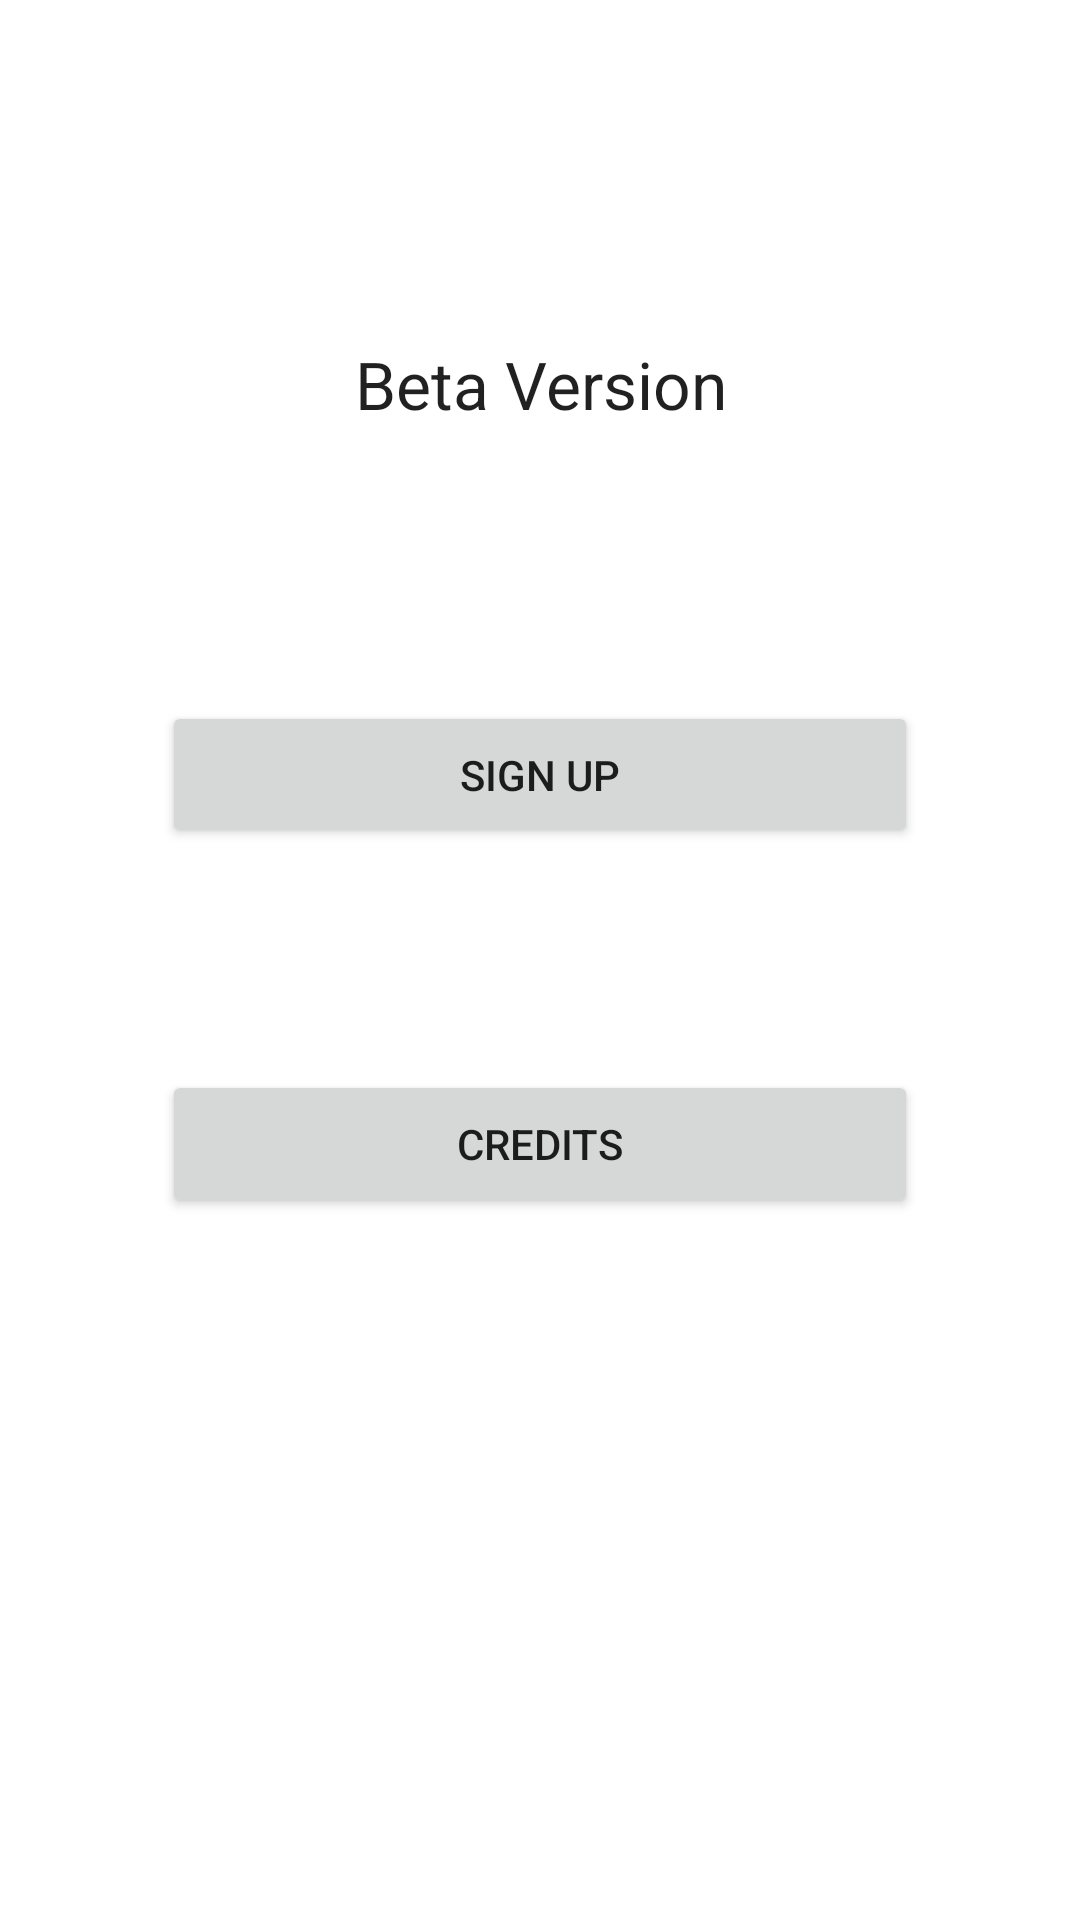

Here is an Android app screen rendered from its layout file. Give the layout XML and the strings, colors and styles it references.
<!-- AndroidManifest.xml: application theme Theme.BetaVersion1 -->
<!-- res/layout/activity_opening_screen.xml -->
<?xml version="1.0" encoding="utf-8"?>
<LinearLayout xmlns:android="http://schemas.android.com/apk/res/android"
    xmlns:app="http://schemas.android.com/apk/res-auto"
    xmlns:tools="http://schemas.android.com/tools"
    android:layout_width="match_parent"
    android:layout_height="match_parent"
    android:orientation="vertical"
    tools:context=".OpeningScreen" >

    <Space
        android:layout_width="match_parent"
        android:layout_height="0dp"
        android:layout_weight="15" />

    <TextView
        android:layout_width="match_parent"
        android:layout_height="0dp"
        android:layout_weight="10"
        android:gravity="center"
        android:text="Beta Version"
        android:textAppearance="@style/TextAppearance.AppCompat.Large" />

    <LinearLayout
        android:layout_width="match_parent"
        android:layout_height="0dp"
        android:layout_weight="50"
        android:orientation="horizontal">

        <Space
            android:layout_width="0dp"
            android:layout_height="match_parent"
            android:layout_weight="15" />

        <LinearLayout
            android:layout_width="0dp"
            android:layout_height="match_parent"
            android:layout_weight="70"
            android:orientation="vertical">

            <Space
                android:layout_width="match_parent"
                android:layout_height="0dp"
                android:layout_weight="15" />

            <Button
                android:layout_width="match_parent"
                android:layout_height="0dp"
                android:layout_weight="10"
                android:onClick="SignUp"
                android:text="Sign up" />

            <Space
                android:layout_width="match_parent"
                android:layout_height="0dp"
                android:layout_weight="15" />

            <Button
                android:id="@+id/button3"
                android:layout_width="match_parent"
                android:layout_height="0dp"
                android:layout_weight="10"
                android:onClick="Credits"
                android:text="credits" />

            <Space
                android:layout_width="match_parent"
                android:layout_height="0dp"
                android:layout_weight="15" />
        </LinearLayout>

        <Space
            android:layout_width="0dp"
            android:layout_height="match_parent"
            android:layout_weight="15" />
    </LinearLayout>

    <Space
        android:layout_width="match_parent"
        android:layout_height="0dp"
        android:layout_weight="25" />
</LinearLayout>
<!-- resources referenced by this layout -->
<resources>
  <style name="Theme.BetaVersion1" parent="Theme.MaterialComponents.DayNight.DarkActionBar">
          
          <item name="colorPrimary">@color/purple_500</item>
          <item name="colorPrimaryVariant">@color/purple_700</item>
          <item name="colorOnPrimary">@color/white</item>
          
          <item name="colorSecondary">@color/teal_200</item>
          <item name="colorSecondaryVariant">@color/teal_700</item>
          <item name="colorOnSecondary">@color/black</item>
          
          <item name="android:statusBarColor" tools:targetApi="l">?attr/colorPrimaryVariant</item>
          
      </style>
  <!-- not gathered from this repository: default colours our renderer supplied (Android Studio template values) -->
  <color name="purple_500">#FF6200EE</color>
  <color name="purple_700">#FF3700B3</color>
  <color name="teal_200">#FF03DAC5</color>
  <color name="teal_700">#FF018786</color>
  <color name="black">#FF000000</color>
  <color name="white">#FFFFFFFF</color>
</resources>
